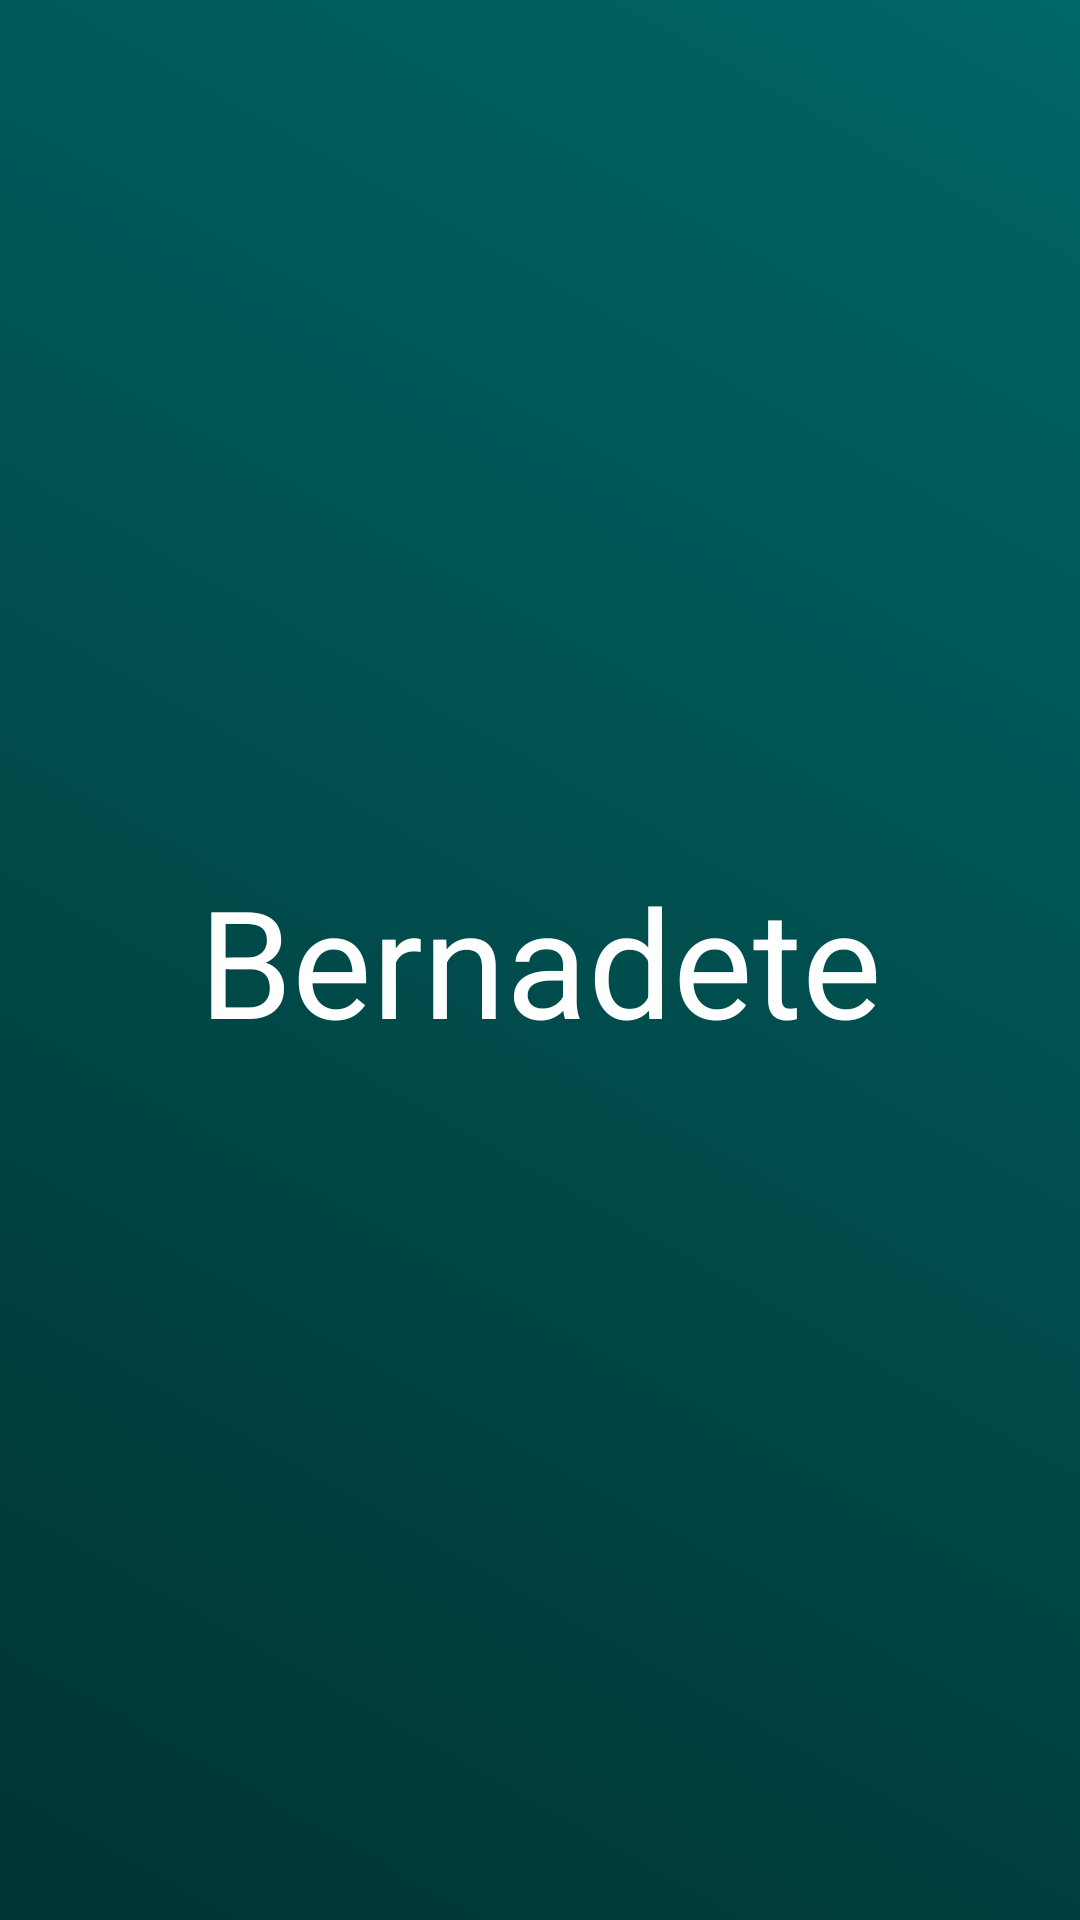

Layout XML and referenced resources for this Android screen:
<!-- AndroidManifest.xml: application theme AppTheme -->
<!-- res/layout/activity_presentation.xml -->
<?xml version="1.0" encoding="utf-8"?>
<LinearLayout xmlns:android="http://schemas.android.com/apk/res/android"
    xmlns:app="http://schemas.android.com/apk/res-auto"
    xmlns:tools="http://schemas.android.com/tools"
    android:layout_width="match_parent"
    android:layout_height="match_parent"
    android:background="@drawable/gradient_effect"
    android:orientation="vertical"
    android:gravity="center_vertical"
    tools:context="com.digitalindividual.bernadete.PresentationActivity">

    <TextView
        android:layout_width="match_parent"
        android:layout_height="wrap_content"
        android:gravity="center_horizontal"
        android:textSize="50sp"
        android:textColor="@color/colorTextAlternative"
        android:text="@string/app_name"/>

</LinearLayout>
<!-- resources referenced by this layout -->
<resources>
  <color name="colorTextAlternative">#FFFFFF</color>
  <!-- drawable gradient_effect (drawable) -->
  <?xml version="1.0" encoding="utf-8"?>
  <selector xmlns:android="http://schemas.android.com/apk/res/android">
      <item>
          <shape xmlns:android="http://schemas.android.com/apk/res/android">
              <gradient
                  android:startColor="@color/colorPrimaryDark"
                  android:endColor="@color/cyanAccent"
                  android:angle="45" />
          </shape>
      </item>
  </selector>
  <string name="app_name">Bernadete</string>
  <style name="AppTheme" parent="Theme.AppCompat.Light.NoActionBar">
          
          <item name="colorPrimary">@color/colorPrimary</item>
          <item name="colorPrimaryDark">@color/colorPrimaryDark</item>
          <item name="colorAccent">@color/colorAccent</item>
      </style>
  <color name="colorPrimaryDark">#003333</color>
  <color name="cyanAccent">#006666</color>
  <color name="colorPrimary">#004c4c</color>
  <color name="colorAccent">#FFFFFF</color>
</resources>
